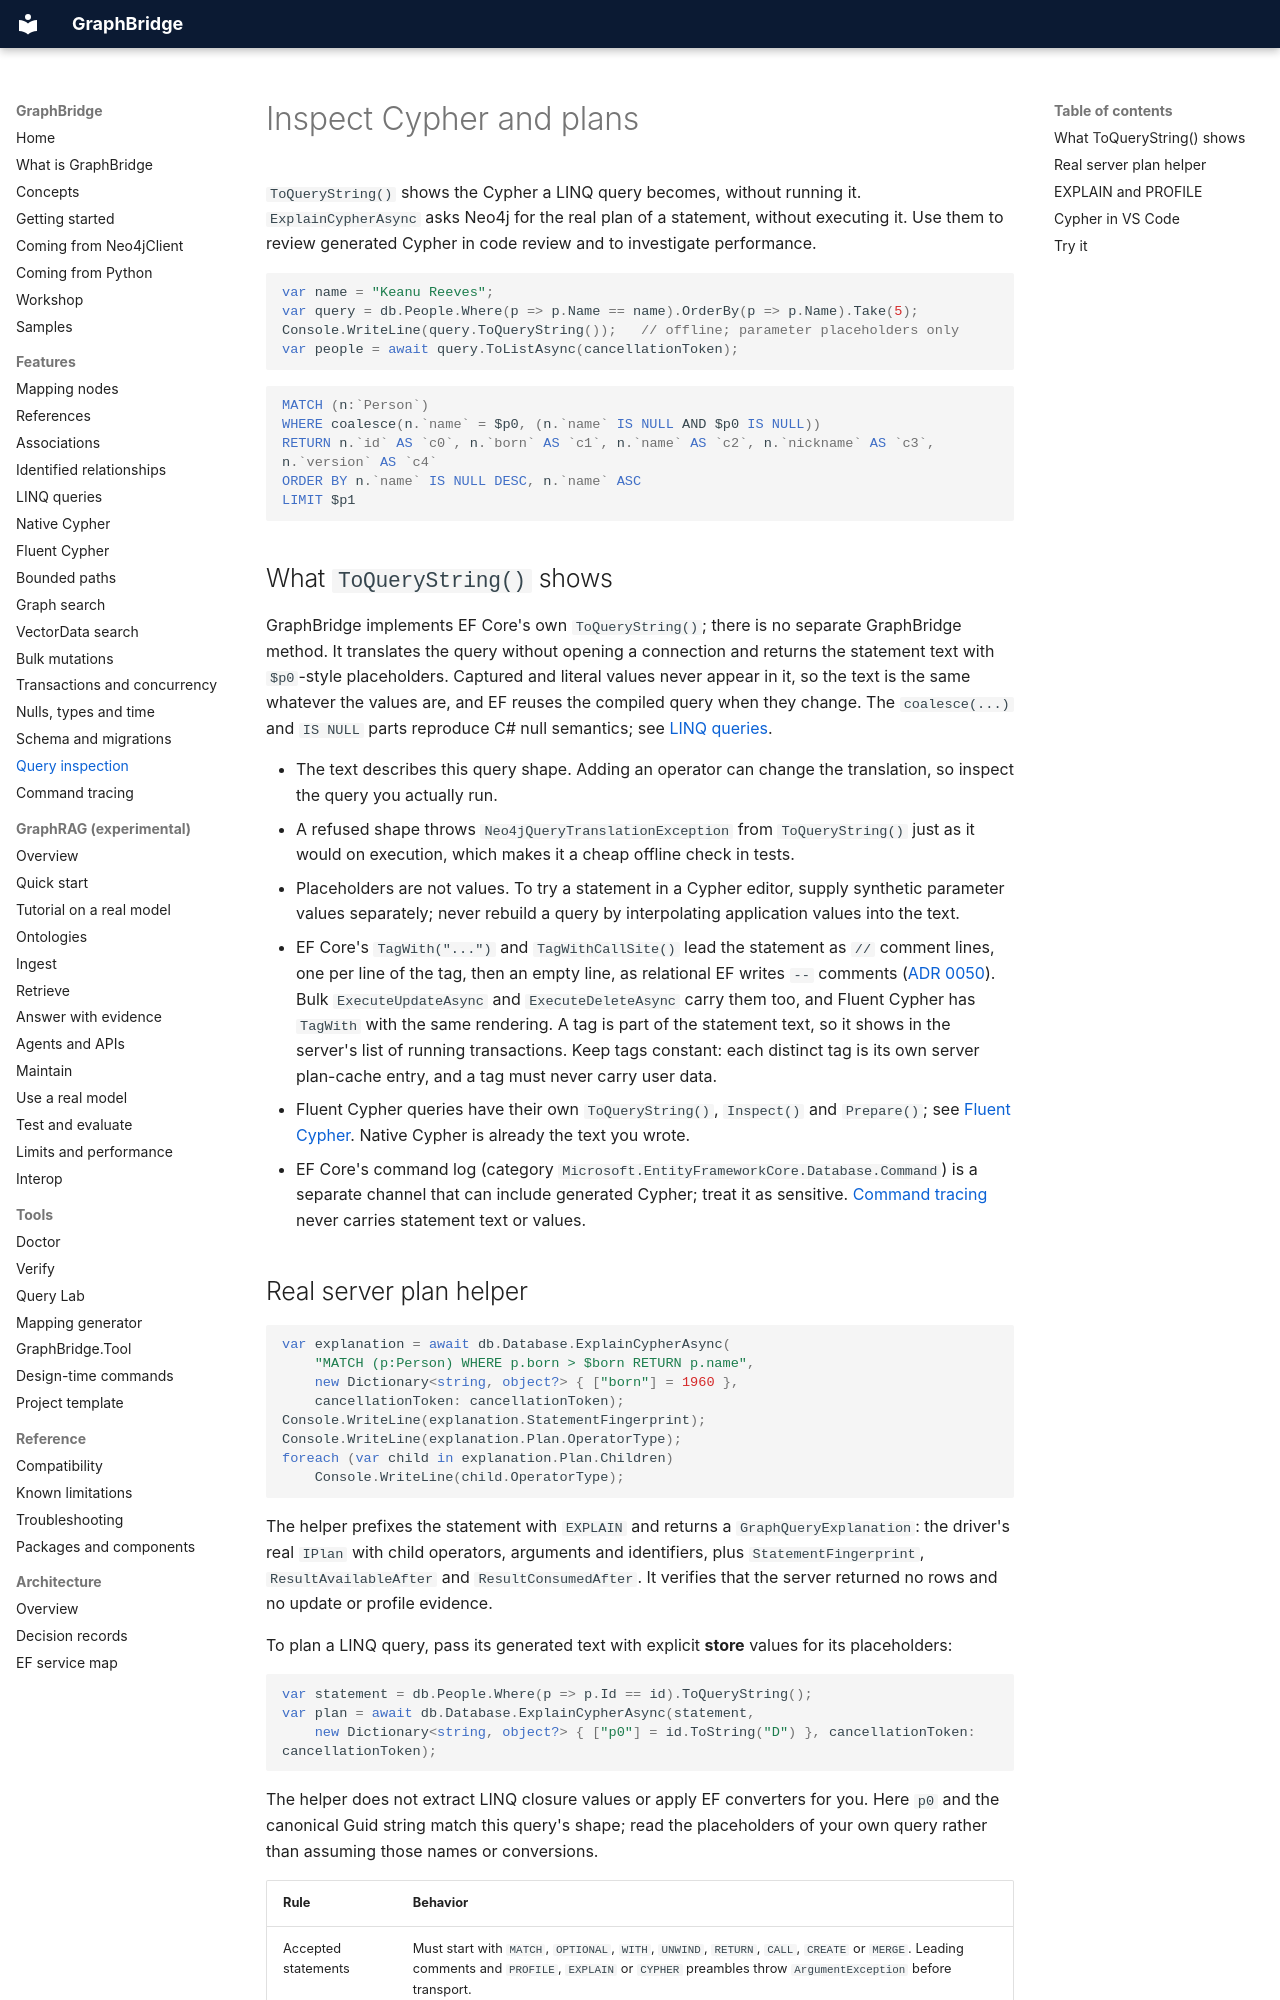

repository: joslat/GraphBridge.EFCore · page: features/QUERY_INSPECTION.html · generator: mkdocs

# Inspect Cypher and plans

`ToQueryString()` shows the Cypher a LINQ query becomes, without running it. `ExplainCypherAsync` asks Neo4j for the real plan of a statement, without executing it. Use them to review generated Cypher in code review and to investigate performance.

```csharp
var name = "Keanu Reeves";
var query = db.People.Where(p => p.Name == name).OrderBy(p => p.Name).Take(5);
Console.WriteLine(query.ToQueryString());   // offline; parameter placeholders only
var people = await query.ToListAsync(cancellationToken);
```

```cypher
MATCH (n:`Person`)
WHERE coalesce(n.`name` = $p0, (n.`name` IS NULL AND $p0 IS NULL))
RETURN n.`id` AS `c0`, n.`born` AS `c1`, n.`name` AS `c2`, n.`nickname` AS `c3`, n.`version` AS `c4`
ORDER BY n.`name` IS NULL DESC, n.`name` ASC
LIMIT $p1
```

## What `ToQueryString()` shows

GraphBridge implements EF Core's own `ToQueryString()`; there is no separate GraphBridge method. It translates the query without opening a connection and returns the statement text with `$p0`-style placeholders. Captured and literal values never appear in it, so the text is the same whatever the values are, and EF reuses the compiled query when they change. The `coalesce(...)` and `IS NULL` parts reproduce C# null semantics; see [LINQ queries](LINQ_QUERIES.md#null-comparisons).

- The text describes this query shape. Adding an operator can change the translation, so inspect the query you actually run.
- A refused shape throws `Neo4jQueryTranslationException` from `ToQueryString()` just as it would on execution, which makes it a cheap offline check in tests.
- Placeholders are not values. To try a statement in a Cypher editor, supply synthetic parameter values separately; never rebuild a query by interpolating application values into the text.
- EF Core's `TagWith("...")` and `TagWithCallSite()` lead the statement as `//` comment lines, one per line of the tag, then an empty line, as relational EF writes `--` comments ([ADR 0050](../architecture/adr/ADR-0050.md)). Bulk `ExecuteUpdateAsync` and `ExecuteDeleteAsync` carry them too, and Fluent Cypher has `TagWith` with the same rendering. A tag is part of the statement text, so it shows in the server's list of running transactions. Keep tags constant: each distinct tag is its own server plan-cache entry, and a tag must never carry user data.
- Fluent Cypher queries have their own `ToQueryString()`, `Inspect()` and `Prepare()`; see [Fluent Cypher](FLUENT_CYPHER.md#supported-clauses-and-values). Native Cypher is already the text you wrote.
- EF Core's command log (category `Microsoft.EntityFrameworkCore.Database.Command`) is a separate channel that can include generated Cypher; treat it as sensitive. [Command tracing](COMMAND_TRACING.md) never carries statement text or values.
